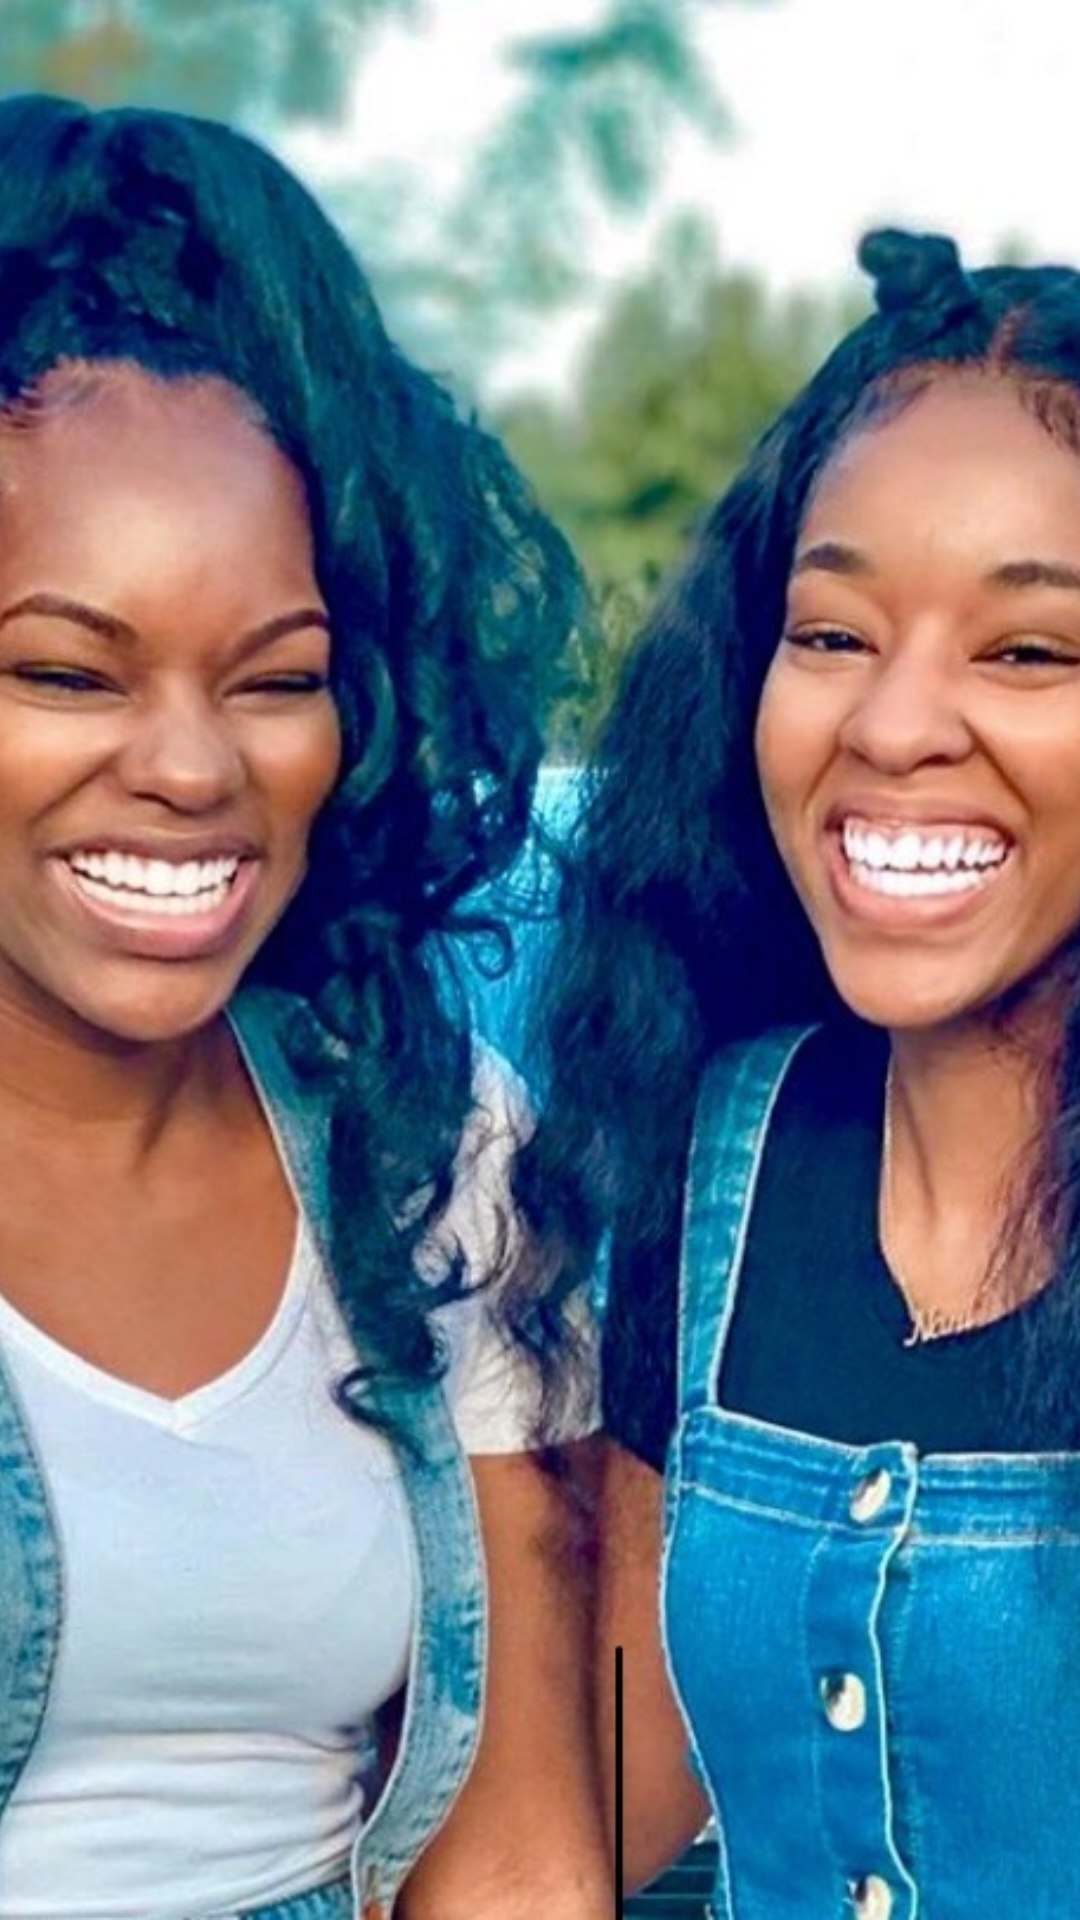

Layout XML and referenced resources for this Android screen:
<!-- AndroidManifest.xml: application theme AppTheme -->
<!-- res/layout/nav_header.xml -->
<?xml version="1.0" encoding="utf-8"?>
<LinearLayout
    xmlns:android="http://schemas.android.com/apk/res/android"
    xmlns:app="http://schemas.android.com/apk/res-auto"
    xmlns:tools="http://schemas.android.com/tools"
    android:layout_width="match_parent"
    android:layout_height="200dp"
    android:orientation="vertical">


    <ImageView
        android:id="@+id/imageView"
        android:layout_width="match_parent"
        android:layout_height="match_parent"
        android:scaleType="centerCrop"
        app:srcCompat="@drawable/byg2" />
</LinearLayout>
<!-- resources referenced by this layout -->
<resources>
  <!-- drawable byg2: jpg bitmap (drawable, 251352 bytes) -->
  <style name="AppTheme" parent="Theme.AppCompat.Light.NoActionBar">
          
          <item name="colorPrimary">@color/colorPrimary</item>
          <item name="colorPrimaryDark">@color/colorPrimaryDark</item>
          <item name="colorAccent">@color/colorAccent</item>
          <item name="drawerArrowStyle">@style/DrawerArrowStyle</item>
      </style>
  <color name="colorPrimary">#4796FF</color>
  <color name="colorPrimaryDark">#4796FF</color>
  <color name="colorAccent">#F12379</color>
  <style name="DrawerArrowStyle" parent="@style/Widget.AppCompat.DrawerArrowToggle">
          <item name="spinBars">true</item>
          <item name="color">@color/blackText</item>
      </style>
  <color name="blackText">#000000</color>
</resources>
